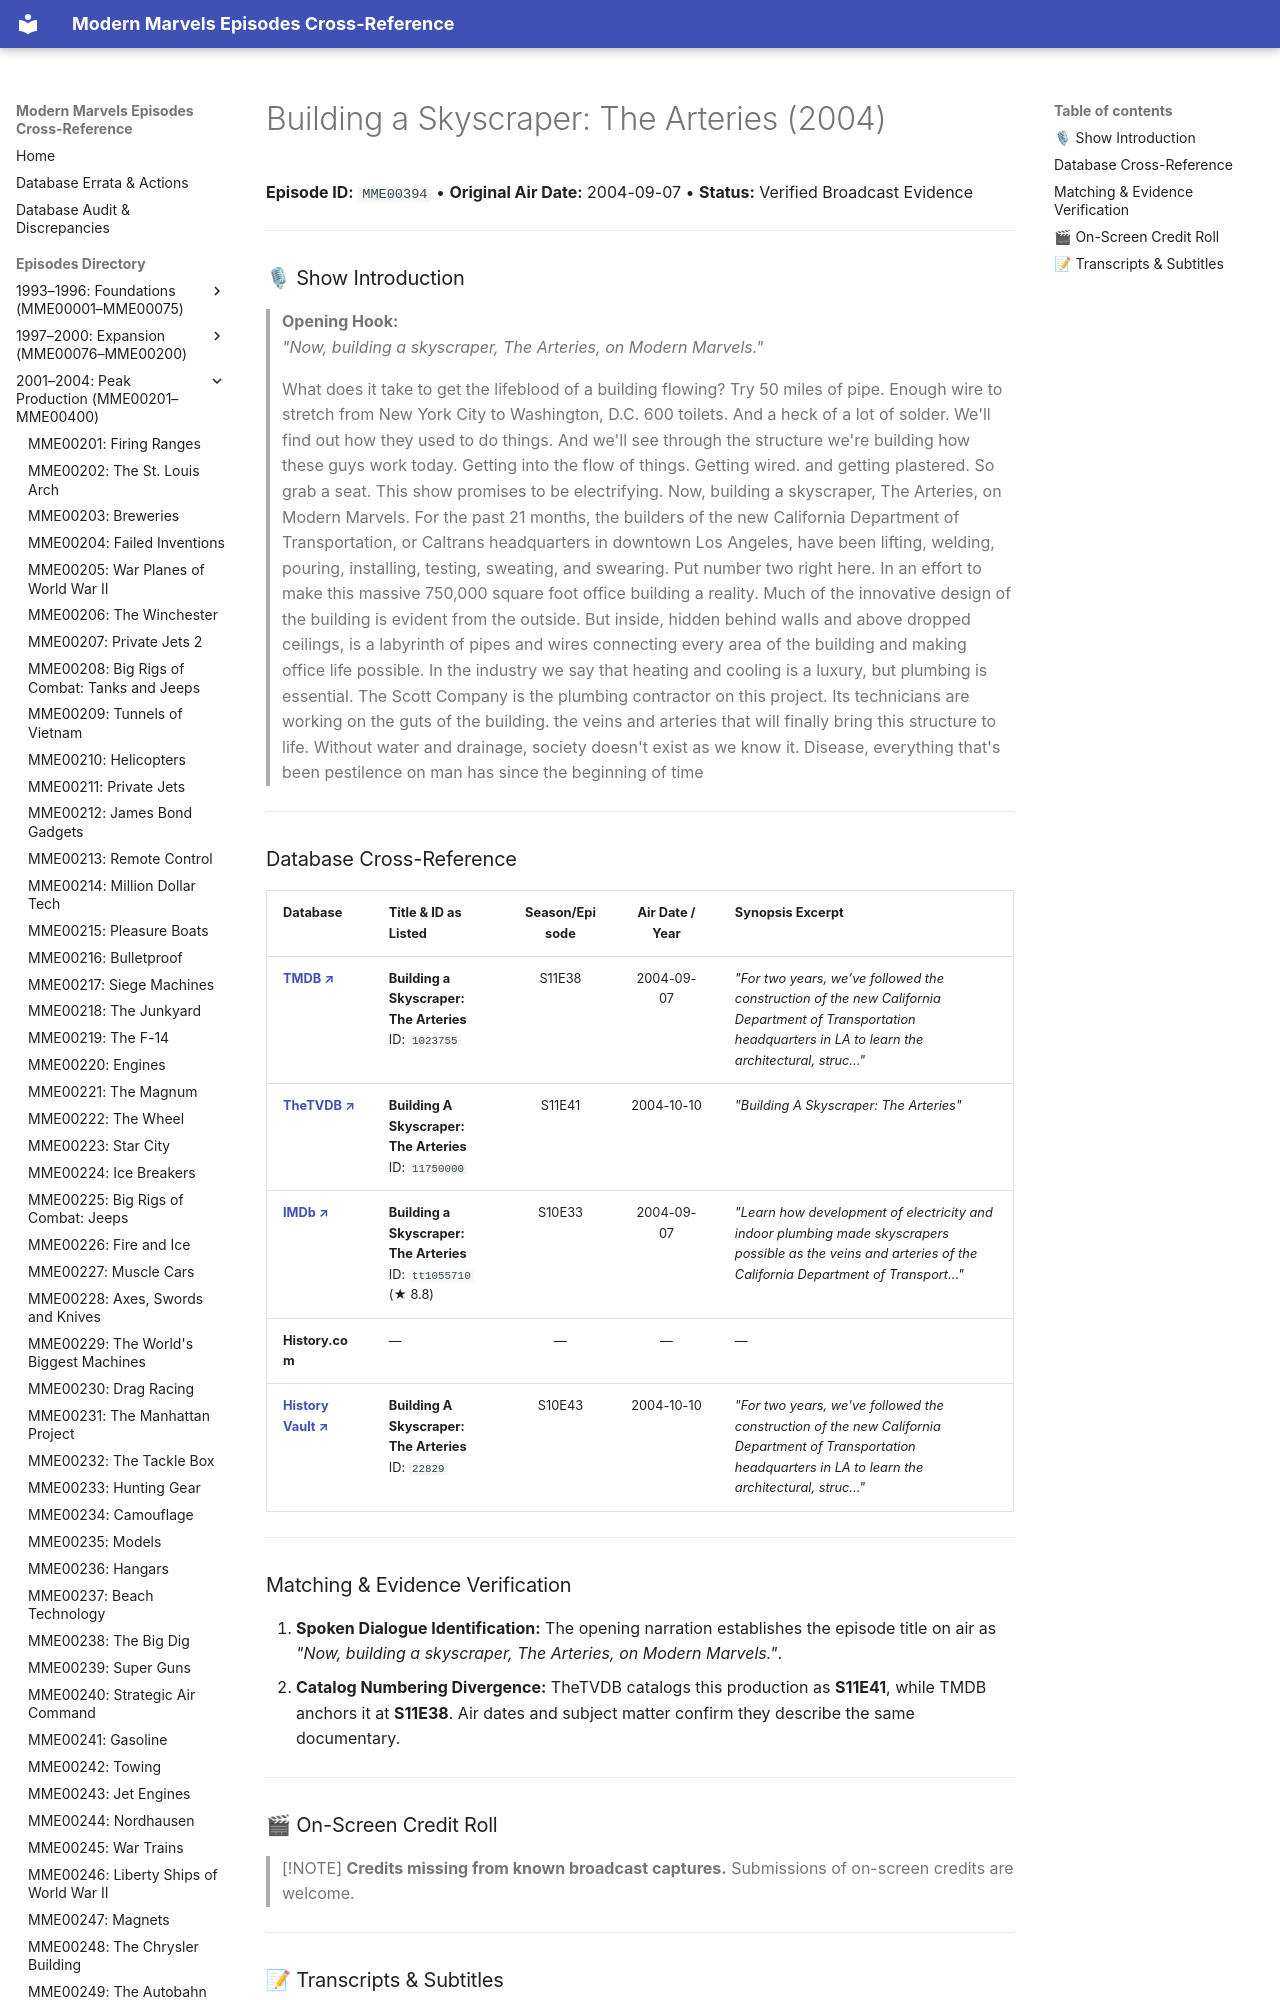

repository: ModernMarvelsFan/ModernMarvels · page: episodes/MME00394/index.html · generator: mkdocs

# Building a Skyscraper: The Arteries (2004)

**Episode ID:** `MME00394` • **Original Air Date:** 2004-09-07 • **Status:** Verified Broadcast Evidence

---

### 🎙 Show Introduction

> **Opening Hook:**  
> *"Now, building a skyscraper, The Arteries, on Modern Marvels."*
